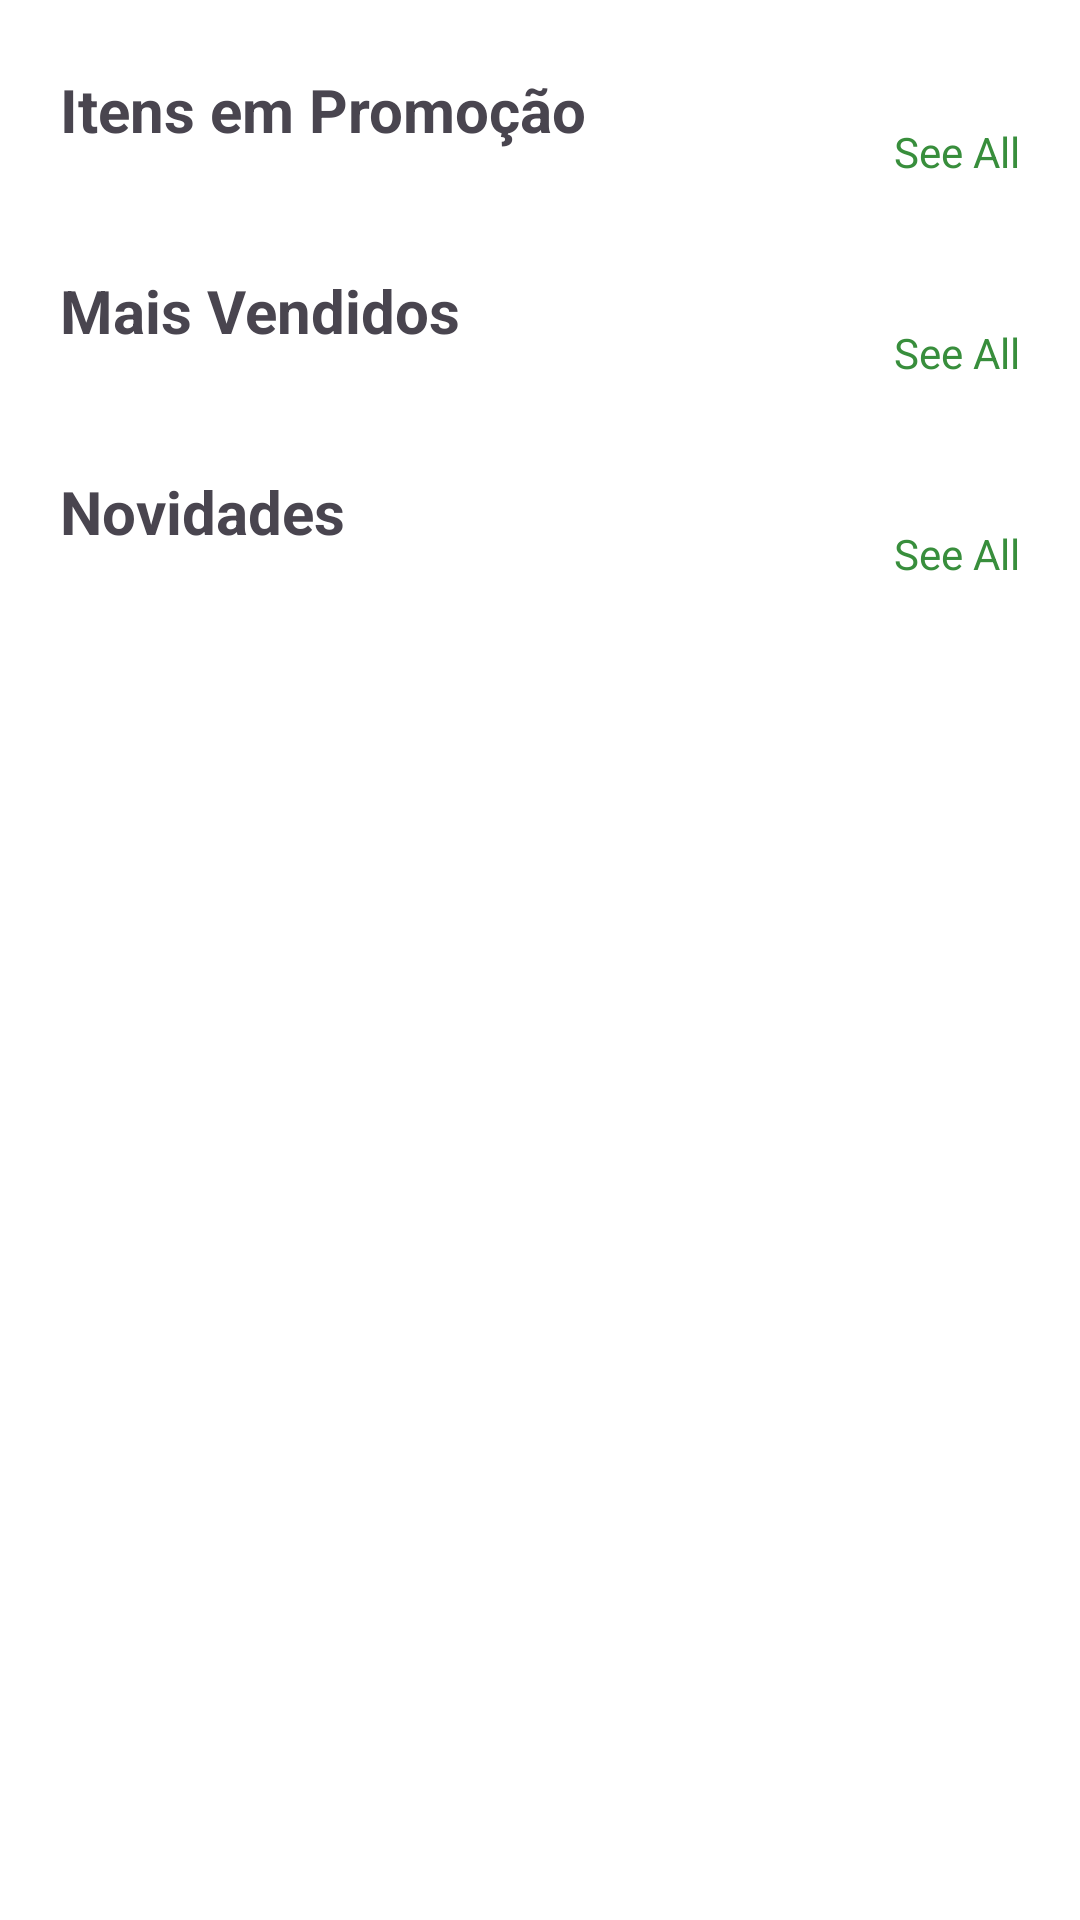

Produce the Android XML layout that renders to this screen, including the resource entries it uses.
<!-- AndroidManifest.xml: application theme Theme.Marketw -->
<!-- res/layout/fragment_main.xml -->
<androidx.coordinatorlayout.widget.CoordinatorLayout xmlns:android="http://schemas.android.com/apk/res/android"
    xmlns:app="http://schemas.android.com/apk/res-auto"
    xmlns:tools="http://schemas.android.com/tools"
    android:layout_width="match_parent"
    android:layout_height="match_parent"
    tools:context=".MainActivity"
    android:backgroundTint="@color/white"
    >

    <com.google.android.material.search.SearchView
        android:id="@+id/search_view"
        android:layout_width="match_parent"
        android:layout_height="match_parent"
        android:hint="Pesquise produtos..."
        app:backgroundTint="@color/white">

        <androidx.recyclerview.widget.RecyclerView
            android:id="@+id/search_results_list"
            android:layout_width="match_parent"
            android:layout_height="match_parent"
            app:layoutManager="androidx.recyclerview.widget.LinearLayoutManager" />

    </com.google.android.material.search.SearchView>

    <androidx.core.widget.NestedScrollView
        android:layout_width="match_parent"
        android:layout_height="match_parent"
        android:fillViewport="true"
        android:backgroundTint="@color/white">

        <androidx.constraintlayout.widget.ConstraintLayout
            android:layout_width="match_parent"
            android:layout_height="wrap_content"
            android:backgroundTint="@color/white"
            android:background="@color/white">


            
            <LinearLayout
                android:id="@+id/location_layout"
                android:layout_width="wrap_content"
                android:layout_height="wrap_content"
                android:layout_marginTop="8dp"
                android:orientation="horizontal"
                app:layout_constraintEnd_toEndOf="parent"
                app:layout_constraintStart_toStartOf="parent"
                app:layout_constraintTop_toTopOf="parent">

                <ImageView
                    android:layout_width="20dp"
                    android:layout_height="20dp"
                    android:visibility="gone"
                    android:src="@drawable/icon_location" />

                <TextView
                    android:id="@+id/location_text"
                    android:layout_width="wrap_content"
                    android:layout_height="wrap_content"
                    android:layout_marginStart="4dp"
                    android:text="Santana Do Manhuaçu"
                    android:textSize="14sp"
                    android:visibility="gone"
                    android:textStyle="bold" />
            </LinearLayout>

            
            <com.google.android.material.textview.MaterialTextView
                android:id="@+id/txt_main_title_promocao"
                android:layout_width="wrap_content"
                android:layout_height="wrap_content"
                android:layout_marginStart="20dp"
                android:layout_marginTop="15dp"
                android:gravity="start"
                android:text="Itens em Promoção"
                android:textSize="20sp"
                android:textStyle="bold"
                app:layout_constraintStart_toStartOf="parent"
                app:layout_constraintTop_toBottomOf="@+id/main_search_bar" />

            
            <com.google.android.material.textview.MaterialTextView
                android:id="@+id/clickable_text"
                android:layout_width="wrap_content"
                android:layout_height="wrap_content"
                android:layout_marginEnd="20dp"
                android:layout_marginBottom="10dp"
                android:clickable="true"
                android:focusable="true"
                android:text="See All"
                android:textColor="@color/green_700"
                app:layout_constraintBottom_toTopOf="@+id/recycler_promocao"
                app:layout_constraintEnd_toEndOf="parent" />

            
            <androidx.recyclerview.widget.RecyclerView
                android:id="@+id/recycler_promocao"
                android:layout_width="0dp"
                android:layout_height="wrap_content"
                android:layout_marginStart="10dp"
                android:layout_marginTop="20dp"
                android:layout_marginEnd="10dp"
                app:layout_constraintEnd_toEndOf="parent"
                app:layout_constraintStart_toStartOf="parent"
                app:layout_constraintTop_toBottomOf="@id/txt_main_title_promocao" />

            
            <com.google.android.material.textview.MaterialTextView
                android:id="@+id/txt_main_title_mais_vendidos"
                android:layout_width="wrap_content"
                android:layout_height="wrap_content"
                android:layout_marginStart="20dp"
                android:layout_marginTop="20dp"
                android:gravity="start"
                android:text="Mais Vendidos"
                android:textSize="20sp"
                android:textStyle="bold"
                app:layout_constraintStart_toStartOf="parent"
                app:layout_constraintTop_toBottomOf="@id/recycler_promocao" />

            
            <com.google.android.material.textview.MaterialTextView
                android:id="@+id/clickable_text_maisvendidos"
                android:layout_width="wrap_content"
                android:layout_height="wrap_content"
                android:layout_marginEnd="20dp"
                android:layout_marginBottom="10dp"
                android:clickable="true"
                android:focusable="true"
                android:text="See All"
                android:textColor="@color/green_700"
                app:layout_constraintBottom_toTopOf="@+id/recycler_mais_vendidos"
                app:layout_constraintEnd_toEndOf="parent" />

            
            <androidx.recyclerview.widget.RecyclerView
                android:id="@+id/recycler_mais_vendidos"
                android:layout_width="0dp"
                android:layout_height="wrap_content"
                android:layout_marginStart="10dp"
                android:layout_marginTop="20dp"
                android:layout_marginEnd="10dp"
                app:layout_constraintEnd_toEndOf="parent"
                app:layout_constraintStart_toStartOf="parent"
                app:layout_constraintTop_toBottomOf="@id/txt_main_title_mais_vendidos" />

            
            <com.google.android.material.textview.MaterialTextView
                android:id="@+id/txt_main_title_menos"
                android:layout_width="wrap_content"
                android:layout_height="wrap_content"
                android:layout_marginStart="20dp"
                android:layout_marginTop="20dp"
                android:gravity="start"
                android:text="Novidades"
                android:textSize="20sp"
                android:textStyle="bold"
                app:layout_constraintStart_toStartOf="parent"
                app:layout_constraintTop_toBottomOf="@id/recycler_mais_vendidos" />

            
            <com.google.android.material.textview.MaterialTextView
                android:id="@+id/clickable_text_menos"
                android:layout_width="wrap_content"
                android:layout_height="wrap_content"
                android:layout_marginEnd="20dp"
                android:layout_marginBottom="10dp"
                android:clickable="true"
                android:focusable="true"
                android:text="See All"
                android:textColor="@color/green_700"
                app:layout_constraintBottom_toTopOf="@+id/recycler_menos_vendidos"
                app:layout_constraintEnd_toEndOf="parent" />

            
            <androidx.recyclerview.widget.RecyclerView
                android:id="@+id/recycler_menos_vendidos"
                android:layout_width="0dp"
                android:layout_height="wrap_content"
                android:layout_marginStart="10dp"
                android:layout_marginTop="20dp"
                android:layout_marginEnd="10dp"
                app:layout_constraintEnd_toEndOf="parent"
                app:layout_constraintStart_toStartOf="parent"
                app:layout_constraintTop_toBottomOf="@id/txt_main_title_menos" />

            <com.google.android.material.search.SearchBar
                android:id="@+id/main_search_bar"
                android:layout_width="match_parent"
                android:layout_height="wrap_content"
                android:layout_marginStart="20dp"
                android:layout_marginEnd="20dp"
                android:hint="Pesquise aqui"
                android:visibility="gone"
                app:layout_constraintEnd_toEndOf="parent"
                app:layout_constraintHorizontal_bias="0.0"
                app:layout_constraintStart_toStartOf="parent"
                app:layout_constraintTop_toBottomOf="@id/location_layout"
                app:liftOnScroll="true"
                app:liftOnScrollColor="@color/white"
                app:navigationIconTint="@color/black" />

        </androidx.constraintlayout.widget.ConstraintLayout>
    </androidx.core.widget.NestedScrollView>
</androidx.coordinatorlayout.widget.CoordinatorLayout>
<!-- resources referenced by this layout -->
<resources>
  <color name="black">#FF000000</color>
  <color name="green_700">#388E3C</color>
  <color name="white">#FFFFFFFF</color>
  <!-- drawable icon_location (drawable) -->
  <vector xmlns:android="http://schemas.android.com/apk/res/android" android:height="24dp" android:tint="#4C4F4D" android:viewportHeight="960" android:viewportWidth="960" android:width="24dp">
        
      <path android:fillColor="@android:color/white" android:pathData="M480,480Q513,480 536.5,456.5Q560,433 560,400Q560,367 536.5,343.5Q513,320 480,320Q447,320 423.5,343.5Q400,367 400,400Q400,433 423.5,456.5Q447,480 480,480ZM480,774Q602,662 661,570.5Q720,479 720,408Q720,299 650.5,229.5Q581,160 480,160Q379,160 309.5,229.5Q240,299 240,408Q240,479 299,570.5Q358,662 480,774ZM480,880Q319,743 239.5,625.5Q160,508 160,408Q160,258 256.5,169Q353,80 480,80Q607,80 703.5,169Q800,258 800,408Q800,508 720.5,625.5Q641,743 480,880ZM480,400Q480,400 480,400Q480,400 480,400Q480,400 480,400Q480,400 480,400Q480,400 480,400Q480,400 480,400Q480,400 480,400Q480,400 480,400Z"/>
      
  </vector>
  <style name="Theme.Marketw" parent="Base.Theme.Marketw" />
  <style name="Base.Theme.Marketw" parent="Theme.Material3.DayNight.NoActionBar">
  
          <item name="bottomNavigationStyle">@style/Widget.App.BottomNavigationView</item>
  
      </style>
  <style name="Widget.App.BottomNavigationView" parent="Widget.Material3.BottomNavigationView">
          <item name="materialThemeOverlay">@style/ThemeOverlay.App.BottomNavigationView</item>
      </style>
  <style name="ThemeOverlay.App.BottomNavigationView" parent="">
          <item name="colorSurface">@color/green_700</item>
          <item name="colorOnSurfaceVariant">@color/white</item>
          <item name="colorSecondaryContainer">@color/green_transparente_10</item>
      </style>
  <color name="green_transparente_10">#1A53B175</color>
</resources>
